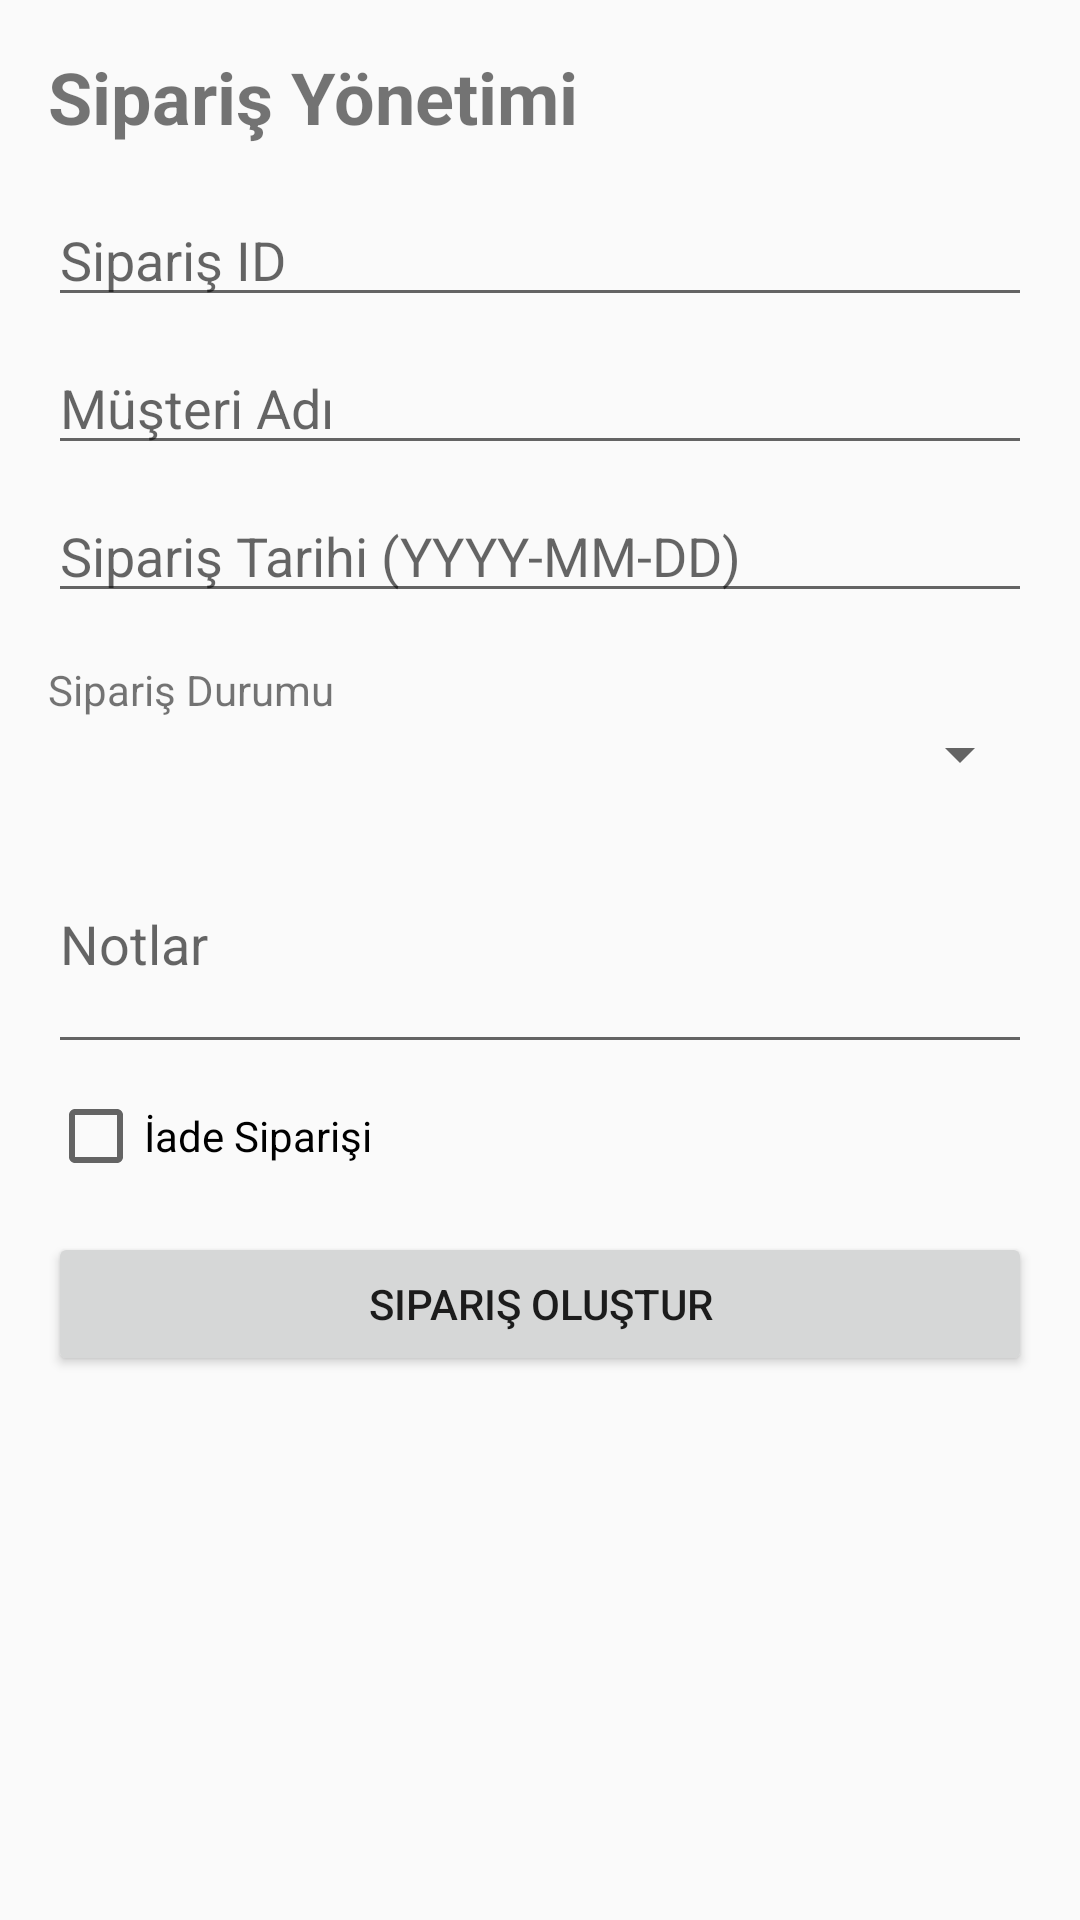

Write the Android layout XML for this screen, with the resource values it uses.
<!-- AndroidManifest.xml: application theme Theme.AppCompat.Light.DarkActionBar -->
<!-- res/layout/fragment_order.xml -->
<?xml version="1.0" encoding="utf-8"?>
<ScrollView xmlns:android="http://schemas.android.com/apk/res/android"
    android:layout_width="match_parent"
    android:layout_height="match_parent"
    android:padding="16dp">

    <LinearLayout
        android:orientation="vertical"
        android:layout_width="match_parent"
        android:layout_height="wrap_content">

        <TextView
            android:text="Sipariş Yönetimi"
            android:textSize="24sp"
            android:textStyle="bold"
            android:layout_marginBottom="16dp"
            android:layout_width="match_parent"
            android:layout_height="wrap_content" />

        <EditText
            android:id="@+id/etOrderId"
            android:hint="Sipariş ID"
            android:inputType="text"
            android:layout_marginBottom="8dp"
            android:layout_width="match_parent"
            android:layout_height="wrap_content" />

        <EditText
            android:id="@+id/etCustomerName"
            android:hint="Müşteri Adı"
            android:inputType="text"
            android:layout_marginBottom="8dp"
            android:layout_width="match_parent"
            android:layout_height="wrap_content" />

        <EditText
            android:id="@+id/etOrderDate"
            android:hint="Sipariş Tarihi (YYYY-MM-DD)"
            android:inputType="date"
            android:layout_marginBottom="8dp"
            android:layout_width="match_parent"
            android:layout_height="wrap_content" />

        <TextView
            android:text="Sipariş Durumu"
            android:layout_marginTop="8dp"
            android:layout_width="match_parent"
            android:layout_height="wrap_content" />

        <Spinner
            android:id="@+id/spinnerStatus"
            android:layout_marginBottom="8dp"
            android:layout_width="match_parent"
            android:layout_height="wrap_content" />

        <EditText
            android:id="@+id/etNotes"
            android:hint="Notlar"
            android:inputType="textMultiLine"
            android:lines="3"
            android:layout_marginBottom="8dp"
            android:layout_width="match_parent"
            android:layout_height="wrap_content" />

        <CheckBox
            android:id="@+id/cbIsReturn"
            android:text="İade Siparişi"
            android:layout_marginBottom="16dp"
            android:layout_width="wrap_content"
            android:layout_height="wrap_content" />

        <Button
            android:id="@+id/btnCreateOrder"
            android:text="Sipariş Oluştur"
            android:layout_width="match_parent"
            android:layout_height="wrap_content" />
    </LinearLayout>
</ScrollView>
<!-- resources referenced by this layout -->
<resources>

</resources>
